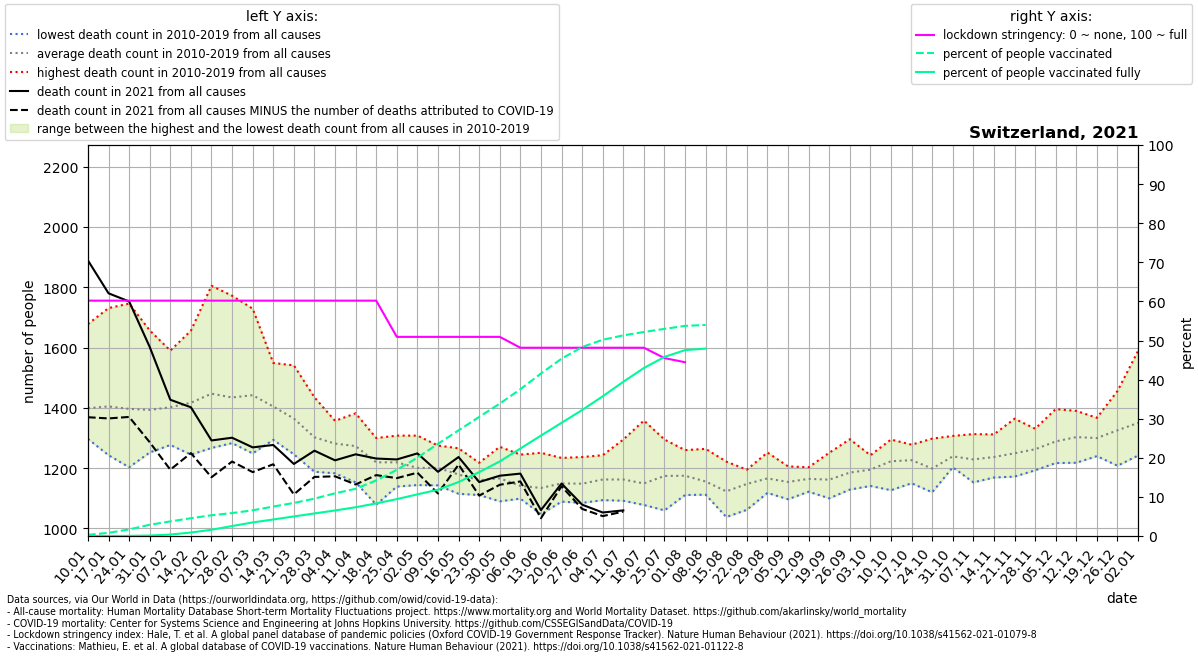

Data behind this chart, as committed beside it:
location, date, time, time_unit, deaths_2010_all_ages, deaths_2011_all_ages, deaths_2012_all_ages, deaths_2013_all_ages, deaths_2014_all_ages, deaths_2015_all_ages, deaths_2016_all_ages, deaths_2017_all_ages, deaths_2018_all_ages, deaths_2019_all_ages, deaths_2020_all_ages, deaths_2021_all_ages, new_deaths, stringency_index, people_vaccinated, people_fully_vaccinated, population, people_vaccinated_percent, people_fully_vaccinated_percent, deaths_min
Switzerland, 2021-01-10, 1, weekly, 1301, 1359, 1361, 1297, 1330, 1423, 1340, 1678, 1561, 1341, 1314, 1889, 520.0, 60.19, 25737, 11.29, 8654618, 0.2974, 0.0001304, 1297
Switzerland, 2021-01-17, 2, weekly, 1280, 1297, 1357, 1421, 1295, 1494, 1243, 1731, 1541, 1389, 1366, 1780, 415.0, 60.19, 69270, 165.1, 8654618, 0.8004, 0.001908, 1243
Switzerland, 2021-01-24, 3, weekly, 1203, 1248, 1345, 1410, 1316, 1524, 1323, 1746, 1494, 1358, 1418, 1753, 383.0, 60.19, 146177, 2685, 8654618, 1.689, 0.03102, 1203
Switzerland, 2021-01-31, 4, weekly, 1252, 1299, 1353, 1413, 1327, 1480, 1351, 1657, 1397, 1403, 1416, 1602, 316.0, 60.19, 248329, 10303, 8654618, 2.869, 0.119, 1252
Switzerland, 2021-02-07, 5, weekly, 1297, 1277, 1344, 1442, 1327, 1590, 1345, 1564, 1397, 1439, 1426, 1427, 232.0, 60.19, 322701, 31843, 8654618, 3.729, 0.3679, 1277
Switzerland, 2021-02-14, 6, weekly, 1245, 1250, 1419, 1458, 1288, 1656, 1340, 1592, 1441, 1481, 1396, 1402, 152.0, 60.19, 393850, 77089, 8654618, 4.551, 0.8907, 1245
Switzerland, 2021-02-21, 7, weekly, 1427, 1267, 1432, 1504, 1308, 1805, 1313, 1402, 1458, 1555, 1383, 1292, 122.0, 60.19, 458565, 138135, 8654618, 5.299, 1.596, 1267
Switzerland, 2021-02-28, 8, weekly, 1323, 1283, 1402, 1439, 1358, 1772, 1380, 1383, 1478, 1527, 1369, 1301, 79.0, 60.19, 507233, 220350, 8654618, 5.861, 2.546, 1283
Switzerland, 2021-03-07, 9, weekly, 1306, 1249, 1415, 1472, 1371, 1729, 1320, 1395, 1636, 1527, 1349, 1269, 82.0, 60.19, 568650, 300080, 8654618, 6.57, 3.467, 1249
Switzerland, 2021-03-14, 10, weekly, 1366, 1294, 1336, 1470, 1343, 1549, 1355, 1348, 1532, 1452, 1357, 1277, 64.0, 60.19, 652060, 365953, 8654618, 7.534, 4.228, 1294
Switzerland, 2021-03-21, 11, weekly, 1322, 1246, 1402, 1431, 1304, 1541, 1278, 1262, 1482, 1379, 1396, 1214, 101.0, 60.19, 731381, 432384, 8654618, 8.451, 4.996, 1246
Switzerland, 2021-03-28, 12, weekly, 1250, 1188, 1237, 1358, 1293, 1435, 1294, 1239, 1380, 1351, 1530, 1258, 87.0, 60.19, 826878, 499435, 8654618, 9.554, 5.771, 1188
Switzerland, 2021-04-04, 13, weekly, 1220, 1285, 1317, 1357, 1221, 1293, 1269, 1183, 1348, 1322, 1630, 1226, 53.0, 60.19, 945176, 565034, 8654618, 10.92, 6.529, 1183
Switzerland, 2021-04-11, 14, weekly, 1153, 1227, 1295, 1329, 1230, 1302, 1242, 1234, 1339, 1382, 1879, 1246, 100.0, 60.19, 1044712, 636039, 8654618, 12.07, 7.349, 1153
Switzerland, 2021-04-18, 15, weekly, 1155, 1079, 1282, 1280, 1222, 1229, 1224, 1201, 1300, 1222, 1647, 1232, 55.0, 60.19, 1230484, 722014, 8654618, 14.22, 8.343, 1079
Switzerland, 2021-04-25, 16, weekly, 1205, 1203, 1219, 1221, 1205, 1284, 1139, 1181, 1229, 1308, 1576, 1229, 62.0, 50.93, 1464743, 816024, 8654618, 16.92, 9.429, 1139
Switzerland, 2021-05-02, 17, weekly, 1150, 1158, 1308, 1257, 1144, 1215, 1175, 1223, 1147, 1233, 1377, 1249, 64.0, 50.93, 1733586, 922190, 8654618, 20.03, 10.66, 1144
Switzerland, 2021-05-09, 18, weekly, 1143, 1198, 1162, 1165, 1202, 1275, 1172, 1210, 1226, 1256, 1250, 1188, 72.0, 50.93, 2041286, 1024661, 8654618, 23.59, 11.84, 1143
Switzerland, 2021-05-16, 19, weekly, 1176, 1116, 1186, 1115, 1217, 1161, 1149, 1204, 1200, 1266, 1184, 1237, 25.0, 50.93, 2338292, 1194782, 8654618, 27.02, 13.81, 1115
Switzerland, 2021-05-23, 20, weekly, 1190, 1111, 1117, 1161, 1153, 1152, 1176, 1207, 1117, 1218, 1153, 1154, 45.0, 50.93, 2635874, 1412763, 8654618, 30.46, 16.32, 1111
Switzerland, 2021-05-30, 21, weekly, 1163, 1090, 1105, 1107, 1161, 1129, 1227, 1186, 1223, 1271, 1190, 1175, 30.0, 50.93, 2930671, 1650694, 8654618, 33.86, 19.07, 1090
Switzerland, 2021-06-06, 22, weekly, 1120, 1116, 1138, 1128, 1133, 1099, 1150, 1126, 1159, 1245, 1102, 1182, 26.0, 48.15, 3247695, 1936391, 8654618, 37.53, 22.37, 1099
Switzerland, 2021-06-13, 23, weekly, 1151, 1073, 1047, 1147, 1114, 1171, 1104, 1108, 1178, 1251, 1171, 1061, 27.0, 48.15, 3596378, 2221867, 8654618, 41.55, 25.67, 1047
Switzerland, 2021-06-20, 24, weekly, 1089, 1112, 1175, 1192, 1234, 1169, 1113, 1120, 1119, 1171, 1152, 1149, 9.0, 48.15, 3924282, 2504575, 8654618, 45.34, 28.94, 1089
Switzerland, 2021-06-27, 25, weekly, 1085, 1108, 1146, 1187, 1090, 1100, 1237, 1196, 1127, 1210, 1149, 1079, 14.0, 48.15, 4183060, 2788565, 8654618, 48.33, 32.22, 1085
Switzerland, 2021-07-04, 26, weekly, 1154, 1155, 1142, 1120, 1094, 1197, 1172, 1166, 1181, 1243, 1180, 1053, 12.0, 48.15, 4343754, 3091891, 8654618, 50.19, 35.73, 1094
Switzerland, 2021-07-11, 27, weekly, 1115, 1114, 1105, 1170, 1166, 1295, 1092, 1158, 1152, 1258, 1180, 1060, 4.0, 48.15, 4440866, 3413244, 8654618, 51.31, 39.44, 1092
Switzerland, 2021-07-18, 28, weekly, 1133, 1120, 1118, 1114, 1097, 1358, 1164, 1087, 1078, 1225, 1174, , 4.0, 48.15, 4515500, 3718581, 8654618, 52.17, 42.97, 1078
Switzerland, 2021-07-25, 29, weekly, 1060, 1100, 1089, 1187, 1196, 1295, 1235, 1151, 1223, 1206, 1114, , -7.0, 45.5, 4584630, 3963447, 8654618, 52.97, 45.8, 1060
Switzerland, 2021-08-01, 30, weekly, 1111, 1162, 1150, 1207, 1161, 1174, 1181, 1121, 1222, 1260, 1156, , 9.0, 44.44, 4651119, 4114394, 8654618, 53.74, 47.54, 1111
Switzerland, 2021-08-08, 31, weekly, 1112, 1126, 1130, 1151, 1182, 1140, 1113, 1200, 1264, 1139, 1280, , 2.0, , 4671134, 4147890, 8654618, 53.97, 47.93, 1112
Switzerland, 2021-08-15, 32, weekly, 1096, 1099, 1038, 1103, 1071, 1215, 1150, 1099, 1222, 1138, 1172, , , , , , , , , 1038
Switzerland, 2021-08-22, 33, weekly, 1062, 1167, 1128, 1186, 1116, 1195, 1166, 1128, 1187, 1142, 1230, , , , , , , , , 1062
Switzerland, 2021-08-29, 34, weekly, 1119, 1214, 1189, 1133, 1118, 1152, 1131, 1207, 1145, 1252, 1219, , , , , , , , , 1118
Switzerland, 2021-09-05, 35, weekly, 1120, 1132, 1097, 1176, 1192, 1172, 1137, 1164, 1206, 1147, 1173, , , , , , , , , 1097
Switzerland, 2021-09-12, 36, weekly, 1203, 1122, 1143, 1178, 1162, 1151, 1184, 1153, 1178, 1172, 1167, , , , , , , , , 1122
Switzerland, 2021-09-19, 37, weekly, 1127, 1100, 1169, 1116, 1145, 1188, 1103, 1190, 1230, 1251, 1259, , , , , , , , , 1100
Switzerland, 2021-09-26, 38, weekly, 1189, 1129, 1183, 1174, 1131, 1130, 1180, 1265, 1177, 1296, 1243, , , , , , , , , 1129
Switzerland, 2021-10-03, 39, weekly, 1231, 1141, 1161, 1183, 1143, 1188, 1212, 1243, 1211, 1237, 1254, , , , , , , , , 1141
Switzerland, 2021-10-10, 40, weekly, 1220, 1151, 1248, 1127, 1210, 1235, 1286, 1295, 1225, 1234, 1243, , , , , , , , , 1127
Switzerland, 2021-10-17, 41, weekly, 1265, 1213, 1193, 1150, 1226, 1168, 1271, 1268, 1233, 1278, 1334, , , , , , , , , 1150
Switzerland, 2021-10-24, 42, weekly, 1163, 1120, 1152, 1153, 1184, 1220, 1277, 1210, 1211, 1298, 1289, , , , , , , , , 1120
Switzerland, 2021-10-31, 43, weekly, 1223, 1261, 1252, 1211, 1257, 1203, 1230, 1214, 1233, 1307, 1492, , , , , , , , , 1203
Switzerland, 2021-11-07, 44, weekly, 1244, 1190, 1178, 1204, 1229, 1286, 1313, 1153, 1272, 1222, 1694, , , , , , , , , 1153
Switzerland, 2021-11-14, 45, weekly, 1228, 1170, 1189, 1213, 1276, 1169, 1286, 1312, 1263, 1264, 2068, , , , , , , , , 1169
Switzerland, 2021-11-21, 46, weekly, 1183, 1204, 1211, 1172, 1309, 1199, 1353, 1251, 1248, 1364, 2147, , , , , , , , , 1172
Switzerland, 2021-11-28, 47, weekly, 1205, 1229, 1269, 1247, 1299, 1257, 1193, 1318, 1280, 1331, 2155, , , , , , , , , 1193
Switzerland, 2021-12-05, 48, weekly, 1217, 1260, 1217, 1219, 1296, 1255, 1331, 1396, 1321, 1375, 2121, , , , , , , , , 1217
Switzerland, 2021-12-12, 49, weekly, 1276, 1248, 1273, 1337, 1299, 1307, 1294, 1390, 1389, 1218, 2175, , , , , , , , , 1218
Switzerland, 2021-12-19, 50, weekly, 1287, 1289, 1273, 1264, 1265, 1240, 1301, 1357, 1356, 1367, 2213, , , , , , , , , 1240
Switzerland, 2021-12-26, 51, weekly, 1271, 1292, 1288, 1230, 1344, 1208, 1446, 1456, 1322, 1399, 2185, , , , , , , , , 1208
Switzerland, 2022-01-02, 52, weekly, 1333, 1242, 1357, 1282, 1351, 1294, 1589, 1375, 1349, 1329, 2117, , , , , , , , , 1242
